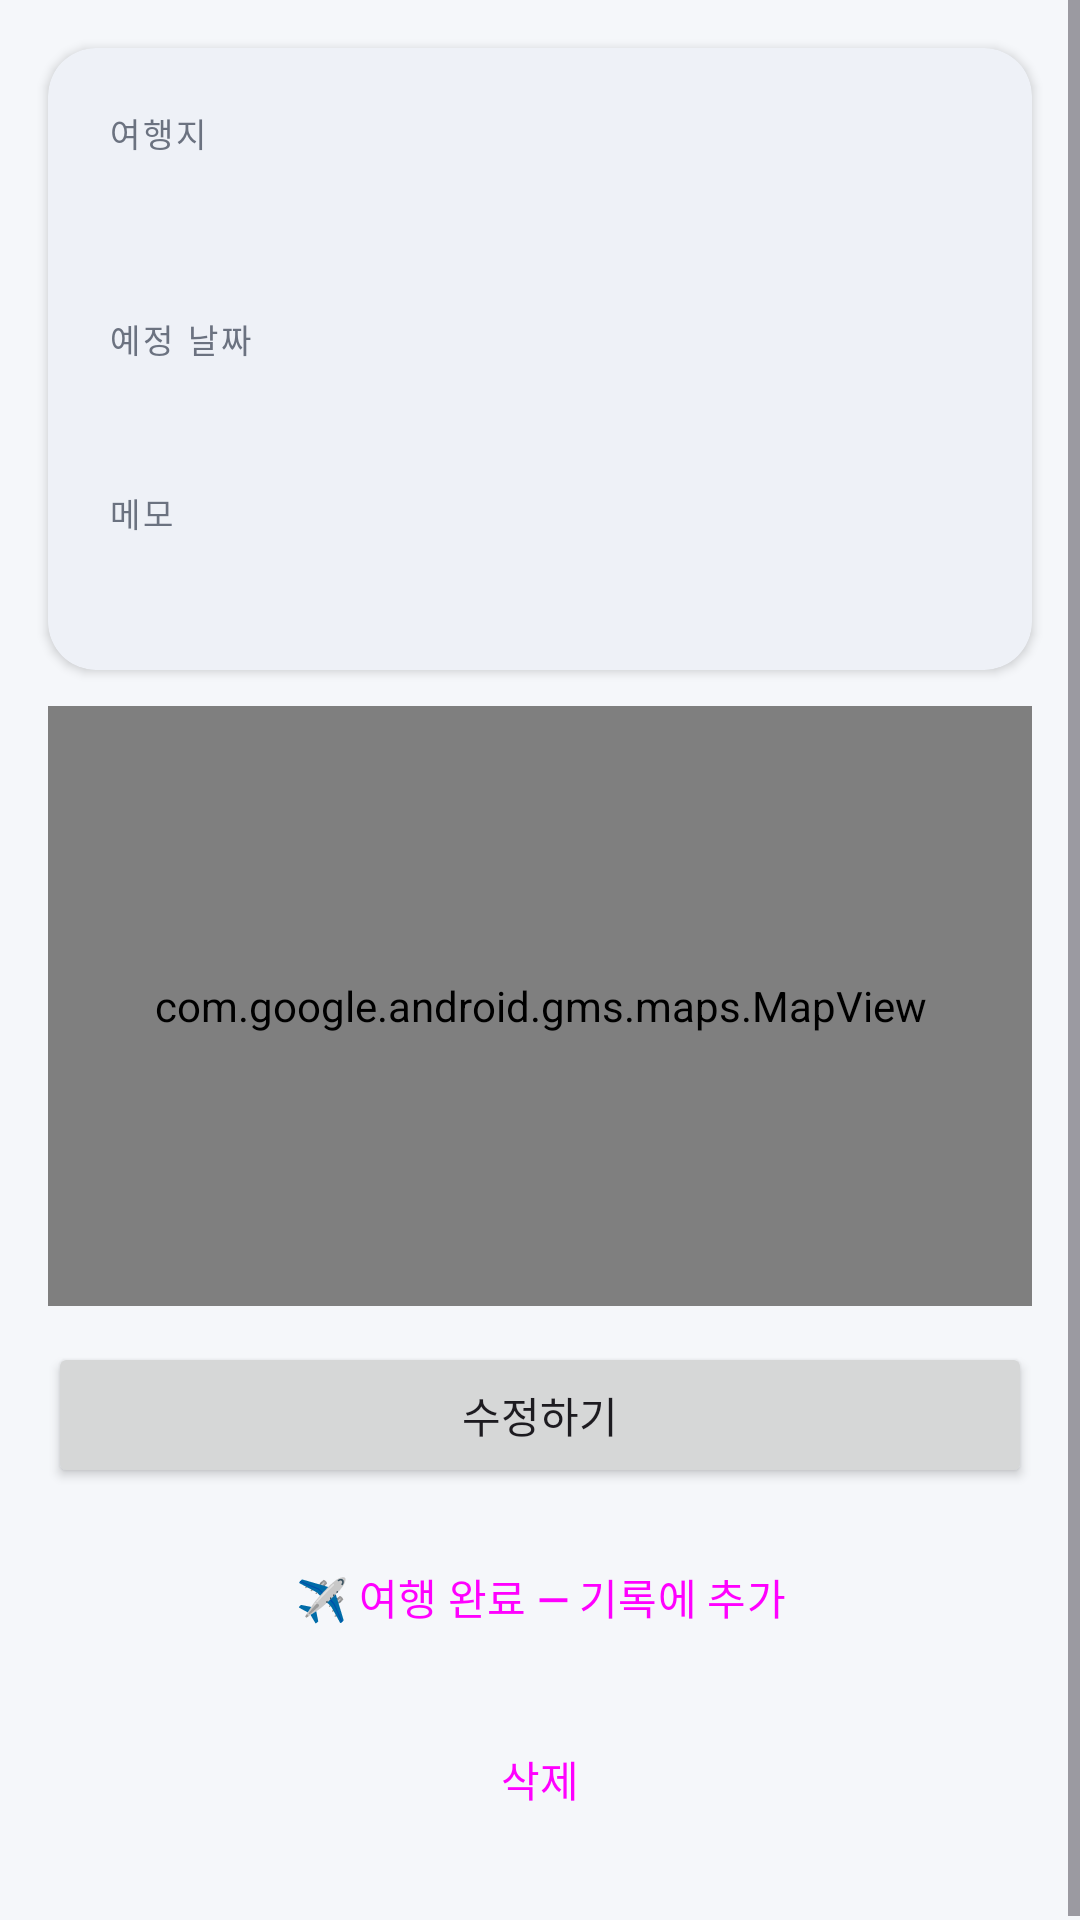

Here is an Android app screen rendered from its layout file. Give the layout XML and the strings, colors and styles it references.
<!-- AndroidManifest.xml: application theme Theme.Travelog -->
<!-- res/layout/activity_plan_detail.xml -->
<?xml version="1.0" encoding="utf-8"?>
<ScrollView
    xmlns:android="http://schemas.android.com/apk/res/android"
    xmlns:app="http://schemas.android.com/apk/res-auto"
    android:layout_width="match_parent"
    android:layout_height="match_parent"
    android:background="@color/background">

    <LinearLayout
        android:layout_width="match_parent"
        android:layout_height="wrap_content"
        android:orientation="vertical">

        <com.google.android.material.card.MaterialCardView
            android:layout_width="match_parent"
            android:layout_height="wrap_content"
            android:layout_marginHorizontal="16dp"
            android:layout_marginTop="16dp"
            android:layout_marginBottom="12dp"
            app:cardCornerRadius="16dp"
            app:cardElevation="2dp"
            app:strokeWidth="0dp">

            <LinearLayout
                android:layout_width="match_parent"
                android:layout_height="wrap_content"
                android:orientation="vertical"
                android:padding="20dp">

                <TextView
                    android:layout_width="wrap_content"
                    android:layout_height="wrap_content"
                    android:text="여행지"
                    android:textSize="11sp"
                    android:textColor="@color/text_secondary"
                    android:textAllCaps="true"
                    android:letterSpacing="0.1" />

                <TextView
                    android:id="@+id/tvPlanDetailDestination"
                    android:layout_width="wrap_content"
                    android:layout_height="wrap_content"
                    android:textSize="24sp"
                    android:textStyle="bold"
                    android:textColor="@color/text_primary"
                    android:layout_marginTop="4dp"
                    android:layout_marginBottom="16dp" />

                <TextView
                    android:layout_width="wrap_content"
                    android:layout_height="wrap_content"
                    android:text="예정 날짜"
                    android:textSize="11sp"
                    android:textColor="@color/text_secondary"
                    android:textAllCaps="true"
                    android:letterSpacing="0.1" />

                <TextView
                    android:id="@+id/tvPlanDetailDate"
                    android:layout_width="wrap_content"
                    android:layout_height="wrap_content"
                    android:textSize="16sp"
                    android:textColor="#26A69A"
                    android:textStyle="bold"
                    android:layout_marginTop="4dp"
                    android:layout_marginBottom="16dp" />

                <TextView
                    android:layout_width="wrap_content"
                    android:layout_height="wrap_content"
                    android:text="메모"
                    android:textSize="11sp"
                    android:textColor="@color/text_secondary"
                    android:textAllCaps="true"
                    android:letterSpacing="0.1" />

                <TextView
                    android:id="@+id/tvPlanDetailMemo"
                    android:layout_width="match_parent"
                    android:layout_height="wrap_content"
                    android:textSize="15sp"
                    android:textColor="@color/text_primary"
                    android:layout_marginTop="4dp"
                    android:lineSpacingMultiplier="1.4" />

            </LinearLayout>
        </com.google.android.material.card.MaterialCardView>

        
        <com.google.android.gms.maps.MapView
            android:id="@+id/planDetailMapView"
            android:layout_width="match_parent"
            android:layout_height="200dp"
            android:layout_marginHorizontal="16dp"
            android:layout_marginBottom="12dp" />

        <Button
            android:id="@+id/btnPlanDetailEdit"
            android:layout_width="match_parent"
            android:layout_height="wrap_content"
            android:layout_marginHorizontal="16dp"
            android:layout_marginBottom="12dp"
            android:text="수정하기"
            android:paddingVertical="14dp" />

        <Button
            android:id="@+id/btnPlanComplete"
            style="@style/Widget.Material3.Button.TonalButton"
            android:layout_width="match_parent"
            android:layout_height="wrap_content"
            android:layout_marginHorizontal="16dp"
            android:layout_marginBottom="12dp"
            android:text="✈️ 여행 완료 — 기록에 추가"
            android:paddingVertical="14dp" />

        <Button
            android:id="@+id/btnPlanDetailDelete"
            style="@style/Widget.Material3.Button.OutlinedButton"
            android:layout_width="match_parent"
            android:layout_height="wrap_content"
            android:layout_marginHorizontal="16dp"
            android:layout_marginBottom="24dp"
            android:text="삭제"
            android:paddingVertical="14dp" />

    </LinearLayout>
</ScrollView>
<!-- resources referenced by this layout -->
<resources>
  <color name="background">#F5F7FA</color>
  <color name="text_primary">#1A1A2E</color>
  <color name="text_secondary">#6B7280</color>
  <style name="Theme.Travelog" parent="Base.Theme.Travelog" />
  <style name="Base.Theme.Travelog" parent="Theme.Material3.DayNight">
          <item name="colorPrimary">#26A69A</item>
          <item name="colorOnPrimary">#FFFFFF</item>
          <item name="android:windowBackground">@color/background</item>
          <item name="android:windowOptOutEdgeToEdgeEnforcement" tools:targetApi="35">true</item>
      </style>
</resources>
